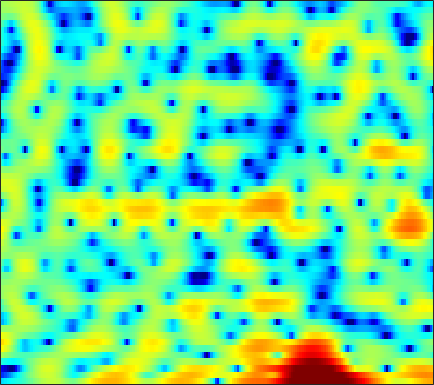

Data behind this chart, as committed beside it:
-7.1454, -6.5775, -6.0571, -5.5787, -5.2691, -4.9518, -4.6484, -4.3886, -4.0896, -3.585, -3.1258, -2.6626, -2.0327, -1.3755, -0.84483, -0.15084, 0.4971, 0.95834, 1.4697, 1.9248, 2.3091, 2.5222, 2.7436, 2.8189
-14.2, -13.8, -12.68, -11.34, -10.25, -8.811, -7.442, -6.462, -5.213, -4.071, -2.992, -2.219, -1.285, -0.3909, 0.2193, 0.956, 1.603, 2.029, 2.505, 2.87, 3.108, 3.206, 3.218, 3.094
-16.48, -17.24, -18.16, -19.79, -21.57, -23.28, -19.93, -16.3, -12.21, -8.956, -6.397, -4.787, -2.96, -1.423, -0.436, 0.6845, 1.602, 2.185, 2.811, 3.27, 3.567, 3.692, 3.721, 3.585
-3.676, -4.154, -4.719, -5.172, -5.424, -5.593, -5.544, -5.302, -4.793, -4.085, -3.264, -2.605, -1.744, -0.9322, -0.36, 0.3275, 0.9337, 1.343, 1.804, 2.176, 2.453, 2.605, 2.712, 2.705
1.774, 1.361, 0.7961, 0.2265, -0.1902, -0.718, -1.208, -1.538, -1.899, -2.166, -2.301, -2.325, -2.255, -2.079, -1.88, -1.581, -1.24, -0.9721, -0.6076, -0.259, 0.07665, 0.3125, 0.6133, 0.8906
5.533, 4.985, 4.133, 3.148, 2.305, 1.015, -0.4572, -1.71, -3.569, -5.544, -7.222, -7.907, -7.715, -6.742, -5.913, -4.968, -4.255, -3.903, -3.594, -3.43, -3.3, -3.131, -2.736, -2.075
6.918, 6.413, 5.602, 4.632, 3.776, 2.426, 0.7957, -0.6322, -2.851, -5.322, -7.454, -8.128, -7.569, -6.347, -5.534, -4.867, -4.75, -5.043, -6.016, -7.93, -11.39, -16.2, -29.1, -13.76
4.758, 4.466, 4.028, 3.534, 3.125, 2.535, 1.911, 1.428, 0.8005, 0.2061, -0.3053, -0.6262, -0.9588, -1.228, -1.431, -1.746, -2.171, -2.589, -3.248, -3.979, -4.683, -5.098, -5.365, -5.204
1.145, 0.9893, 0.9399, 1.022, 1.157, 1.361, 1.54, 1.645, 1.733, 1.752, 1.708, 1.635, 1.493, 1.298, 1.106, 0.7968, 0.4375, 0.1299, -0.2992, -0.7407, -1.188, -1.528, -1.933, -2.314
-8.146, -8.464, -6.557, -4.071, -2.453, -0.7197, 0.5755, 1.312, 2.048, 2.541, 2.837, 2.94, 2.94, 2.792, 2.602, 2.26, 1.843, 1.472, 0.9285, 0.3493, -0.2252, -0.628, -1.129, -1.591
-7.375, -7.362, -5.825, -3.556, -1.969, -0.1996, 1.169, 1.948, 2.709, 3.191, 3.431, 3.469, 3.339, 3.043, 2.725, 2.146, 1.4, 0.7308, -0.3172, -1.495, -2.714, -3.553, -4.347, -4.527
-3.021, -2.057, -0.8126, 0.3511, 1.138, 2.019, 2.682, 3.035, 3.283, 3.295, 3.082, 2.8, 2.305, 1.708, 1.212, 0.4754, -0.3657, -1.122, -2.433, -4.304, -7.21, -10.73, -20, -16.05
-2.279, -0.8183, 0.6822, 1.766, 2.349, 2.848, 3.038, 2.968, 2.574, 1.82, 0.6775, -0.4272, -2.194, -4.013, -5.009, -5.275, -4.654, -4.033, -3.412, -3.113, -3.06, -3.045, -2.882, -2.363
0.5424, 1.058, 1.665, 2.12, 2.338, 2.439, 2.3, 1.998, 1.305, 0.2258, -1.34, -2.934, -5.801, -9.678, -12.39, -11.44, -7.907, -5.834, -3.861, -2.484, -1.501, -0.9264, -0.321, 0.1938
0.8522, 1.095, 1.367, 1.561, 1.651, 1.663, 1.538, 1.349, 0.9586, 0.4111, -0.2763, -0.8543, -1.617, -2.257, -2.572, -2.69, -2.497, -2.216, -1.753, -1.289, -0.8586, -0.5761, -0.2571, 0.0008432
0.2425, 0.4047, 0.603, 0.7933, 0.9259, 1.081, 1.189, 1.235, 1.23, 1.137, 0.9682, 0.8001, 0.5365, 0.2546, 0.04874, -0.1856, -0.3842, -0.5023, -0.6201, -0.6943, -0.7349, -0.7481, -0.7476, -0.7537
-0.5977, -0.7441, -0.8078, -0.6221, -0.3143, 0.2648, 0.9067, 1.355, 1.845, 2.185, 2.356, 2.37, 2.241, 1.964, 1.661, 1.147, 0.5415, 0.05355, -0.5934, -1.157, -1.557, -1.732, -1.815, -1.802
-2.459, -4.546, -7.545, -7.469, -5.091, -1.941, 0.4161, 1.72, 2.98, 3.801, 4.248, 4.367, 4.257, 3.842, 3.325, 2.323, 0.9572, -0.3503, -2.492, -4.903, -6.656, -6.63, -5.261, -3.723
-0.9908, -2.526, -4.273, -4.305, -3.079, -0.9892, 0.8289, 1.905, 2.993, 3.707, 4.096, 4.187, 4.049, 3.601, 3.054, 1.998, 0.4942, -0.994, -3.589, -6.962, -9.857, -9.419, -6.704, -4.356
1.262, 0.8653, 0.4703, 0.3078, 0.3435, 0.5676, 0.9027, 1.171, 1.504, 1.753, 1.893, 1.911, 1.804, 1.538, 1.238, 0.7058, 0.02442, -0.5474, -1.326, -1.998, -2.428, -2.529, -2.42, -2.132
2.161, 1.817, 1.347, 0.8992, 0.5973, 0.2584, 0.01786, -0.08619, -0.1454, -0.1223, -0.05847, -0.007408, 0.03419, 0.02997, -0.0181, -0.1302, -0.2728, -0.3946, -0.5415, -0.647, -0.6924, -0.689, -0.6275, -0.5461
3.104, 2.545, 1.656, 0.6146, -0.2263, -1.361, -2.331, -2.81, -3.017, -2.774, -2.309, -1.934, -1.502, -1.184, -1.032, -0.8972, -0.7901, -0.7049, -0.5467, -0.3309, -0.06529, 0.1556, 0.4527, 0.7138
4.575, 3.796, 2.425, 0.57, -1.256, -4.566, -9.487, -13.98, -12.04, -7.474, -4.775, -3.542, -2.587, -2.217, -2.182, -2.347, -2.57, -2.597, -2.321, -1.654, -0.7477, -0.03368, 0.8298, 1.534
5.465, 4.852, 3.768, 2.341, 1.028, -1.014, -3.094, -4.201, -4.408, -3.58, -2.714, -2.328, -2.313, -2.937, -3.882, -5.963, -9.312, -12.61, -12.58, -7.751, -4.084, -2.105, -0.1775, 1.139
4.002, 3.807, 3.435, 2.948, 2.51, 1.895, 1.3, 0.8902, 0.4511, 0.05405, -0.3834, -0.8014, -1.574, -2.631, -3.69, -5.396, -7.269, -8.339, -8.257, -6.51, -4.308, -2.831, -1.194, 0.02957
0.8543, 1.074, 1.411, 1.734, 1.921, 2.059, 2.044, 1.941, 1.654, 1.21, 0.5835, -0.003799, -0.9277, -1.985, -2.821, -3.893, -4.745, -5.084, -5.067, -4.501, -3.516, -2.641, -1.469, -0.4281
-5.375, -4.175, -2.12, -0.296, 0.7776, 1.781, 2.349, 2.522, 2.429, 2.014, 1.288, 0.5379, -0.7331, -2.325, -3.712, -5.819, -7.979, -9.262, -9.48, -7.877, -5.691, -4.073, -2.177, -0.6326
-12.14, -8.034, -3.586, -0.7, 0.7776, 2.095, 2.832, 3.048, 2.97, 2.473, 1.598, 0.69, -0.8771, -2.885, -4.721, -7.752, -11.88, -15.74, -16.93, -11.84, -7.72, -5.402, -2.973, -1.076
-0.3951, 0.1321, 1.042, 1.984, 2.577, 3.136, 3.385, 3.36, 3.04, 2.363, 1.321, 0.3024, -1.357, -3.37, -5.018, -7.25, -9.085, -9.854, -9.774, -8.539, -6.76, -5.314, -3.526, -1.979
2.983, 3.192, 3.471, 3.705, 3.83, 3.883, 3.757, 3.523, 2.995, 2.197, 1.079, 0.002999, -1.801, -4.131, -6.363, -10.39, -16.95, -24.97, -16.89, -11.18, -7.811, -6.029, -4.257, -2.995
3.63, 3.695, 3.758, 3.774, 3.749, 3.645, 3.437, 3.19, 2.714, 2.053, 1.188, 0.3831, -0.9203, -2.486, -3.845, -5.77, -7.464, -8.131, -7.867, -6.74, -5.46, -4.612, -3.752, -3.23
2.771, 2.713, 2.649, 2.614, 2.591, 2.55, 2.474, 2.38, 2.185, 1.881, 1.468, 1.089, 0.5015, -0.1517, -0.6554, -1.288, -1.805, -2.082, -2.265, -2.291, -2.253, -2.233, -2.298, -2.526
0.7505, 0.4324, 0.1862, 0.1952, 0.3392, 0.6375, 0.9584, 1.166, 1.38, 1.495, 1.528, 1.508, 1.442, 1.342, 1.265, 1.141, 1.011, 0.8959, 0.7242, 0.5005, 0.2085, -0.08765, -0.5968, -1.254
-3.223, -4.843, -6.081, -5.342, -4.029, -2.337, -1.049, -0.3795, 0.2199, 0.5975, 0.8693, 1.073, 1.392, 1.767, 2.063, 2.434, 2.716, 2.848, 2.862, 2.692, 2.314, 1.888, 1.126, 0.14
-4.649, -8.04, -12.07, -8.762, -5.776, -3.173, -1.765, -1.254, -1.19, -1.591, -2.101, -2.182, -1.488, -0.07164, 1.085, 2.47, 3.506, 4.04, 4.422, 4.432, 4.066, 3.55, 2.528, 1.094
-0.1762, -0.7497, -1.2, -1.233, -1.055, -0.8209, -0.8822, -1.259, -2.44, -4.885, -9.996, -20.73, -11.83, -4.32, -1.229, 1.47, 3.2, 4.034, 4.674, 4.825, 4.527, 4.004, 2.881, 1.222
-1.046, -1.076, -1.043, -0.9371, -0.8526, -0.7992, -0.8702, -1.081, -1.561, -2.216, -2.812, -2.921, -2.323, -1.041, 0.05485, 1.395, 2.459, 3.028, 3.485, 3.596, 3.37, 2.977, 2.15, 0.9867
-4.756, -4.389, -3.746, -3.009, -2.473, -1.83, -1.31, -1.008, -0.7121, -0.4759, -0.2414, -0.02509, 0.3505, 0.8161, 1.201, 1.701, 2.129, 2.383, 2.589, 2.626, 2.473, 2.233, 1.752, 1.085
-11.78, -10.33, -7.878, -5.663, -4.264, -2.75, -1.599, -0.9094, -0.2013, 0.3157, 0.7022, 0.9244, 1.161, 1.351, 1.479, 1.641, 1.79, 1.894, 2.008, 2.074, 2.062, 1.986, 1.777, 1.432
-18.14, -13.73, -9.062, -5.861, -4.069, -2.236, -0.8843, -0.1261, 0.6231, 1.081, 1.307, 1.341, 1.239, 1.019, 0.8143, 0.5808, 0.4826, 0.5214, 0.7379, 1.077, 1.433, 1.654, 1.825, 1.834
-5.945, -5.214, -3.9, -2.47, -1.457, -0.2641, 0.6951, 1.243, 1.714, 1.898, 1.755, 1.426, 0.6604, -0.4845, -1.581, -3.184, -4.324, -4.306, -3.14, -1.54, -0.117, 0.7228, 1.534, 2.01
-2.783, -2.297, -1.522, -0.6589, -0.003562, 0.8083, 1.496, 1.893, 2.201, 2.237, 1.923, 1.414, 0.2769, -1.554, -3.597, -7.885, -15.93, -15.61, -7.922, -3.876, -1.46, -0.2374, 0.8825, 1.563
-3.945, -3.386, -2.528, -1.587, -0.8684, 0.05303, 0.8688, 1.371, 1.882, 2.134, 2.115, 1.9, 1.34, 0.4729, -0.317, -1.412, -2.204, -2.366, -2.038, -1.379, -0.7094, -0.2902, 0.1294, 0.4228
-8.137, -7.319, -6.007, -4.521, -3.36, -1.849, -0.4943, 0.3946, 1.383, 2.113, 2.587, 2.779, 2.834, 2.681, 2.464, 2.078, 1.625, 1.27, 0.7709, 0.201, -0.4441, -0.9725, -1.642, -2.062
-16.26, -15.72, -13.14, -9.699, -7.287, -4.538, -2.274, -0.8504, 0.7013, 1.942, 2.878, 3.4, 3.865, 4.092, 4.1, 3.917, 3.495, 2.99, 2.047, 0.6991, -1.219, -3.186, -6.794, -11.16
-21.97, -23.38, -18.44, -13.21, -10.22, -7.025, -4.426, -2.792, -0.9333, 0.6168, 1.876, 2.64, 3.423, 3.938, 4.148, 4.184, 3.935, 3.546, 2.714, 1.49, -0.2069, -1.825, -4.37, -6.53
-14.31, -14.2, -13.46, -12.11, -10.82, -8.91, -6.898, -5.395, -3.498, -1.776, -0.2636, 0.7096, 1.791, 2.607, 3.051, 3.401, 3.481, 3.381, 3.02, 2.434, 1.677, 1.052, 0.2499, -0.3629
-12.73, -13.51, -14.43, -14.8, -14.4, -12.83, -10.54, -8.702, -6.32, -4.176, -2.277, -1.03, 0.3899, 1.541, 2.219, 2.892, 3.298, 3.429, 3.414, 3.193, 2.811, 2.451, 1.927, 1.397
-11.86, -13.82, -17.74, -25.72, -40.05, -20.41, -14.62, -11.71, -8.521, -5.898, -3.59, -2.043, -0.2474, 1.241, 2.151, 3.086, 3.721, 3.989, 4.107, 3.961, 3.585, 3.171, 2.471, 1.656
-8.114, -9.494, -11.51, -13.29, -14.12, -14.18, -13.36, -12.29, -10.19, -7.479, -4.652, -2.68, -0.3681, 1.516, 2.648, 3.794, 4.548, 4.874, 4.98, 4.735, 4.141, 3.465, 2.256, 0.7135
-4.514, -5.491, -6.95, -8.586, -10.02, -12.49, -16.7, -23.41, -19.86, -11.01, -5.916, -3.131, -0.2661, 1.899, 3.144, 4.377, 5.141, 5.44, 5.473, 5.093, 4.275, 3.354, 1.672, -0.6831
-3.334, -4.113, -5.262, -6.512, -7.474, -8.725, -9.698, -9.893, -8.79, -6.439, -3.745, -1.861, 0.3337, 2.091, 3.129, 4.145, 4.767, 4.967, 4.906, 4.464, 3.641, 2.773, 1.27, -0.6211
-3.491, -4.333, -5.596, -6.817, -7.477, -7.743, -7.231, -6.401, -4.915, -3.212, -1.454, -0.2003, 1.297, 2.533, 3.262, 3.953, 4.323, 4.388, 4.197, 3.698, 2.914, 2.15, 0.9193, -0.4865
-3.308, -4.581, -7.038, -10.79, -14.74, -15.98, -10.44, -7.205, -4.072, -1.693, 0.1749, 1.32, 2.543, 3.454, 3.939, 4.332, 4.426, 4.319, 3.932, 3.288, 2.398, 1.579, 0.3073, -1.164
-1.645, -2.536, -4.136, -6.078, -7.331, -7.409, -5.502, -3.68, -1.468, 0.3559, 1.784, 2.624, 3.469, 4.011, 4.23, 4.279, 4.058, 3.718, 3.052, 2.159, 1.05, 0.09116, -1.361, -3.038
0.1384, -0.07449, -0.405, -0.6708, -0.7401, -0.5632, -0.06103, 0.4712, 1.278, 2.055, 2.719, 3.106, 3.446, 3.557, 3.478, 3.138, 2.535, 1.895, 0.8194, -0.4966, -1.973, -3.131, -4.648, -6.085
1.07, 1.157, 1.248, 1.349, 1.454, 1.649, 1.913, 2.141, 2.464, 2.762, 2.991, 3.089, 3.082, 2.885, 2.584, 1.945, 0.9849, 0.03095, -1.616, -3.745, -6.359, -8.515, -10.93, -11.64
1.214, 1.396, 1.603, 1.788, 1.921, 2.098, 2.276, 2.41, 2.577, 2.725, 2.823, 2.842, 2.764, 2.526, 2.214, 1.578, 0.6149, -0.3569, -2.108, -4.529, -7.982, -11.69, -18.67, -17.02
